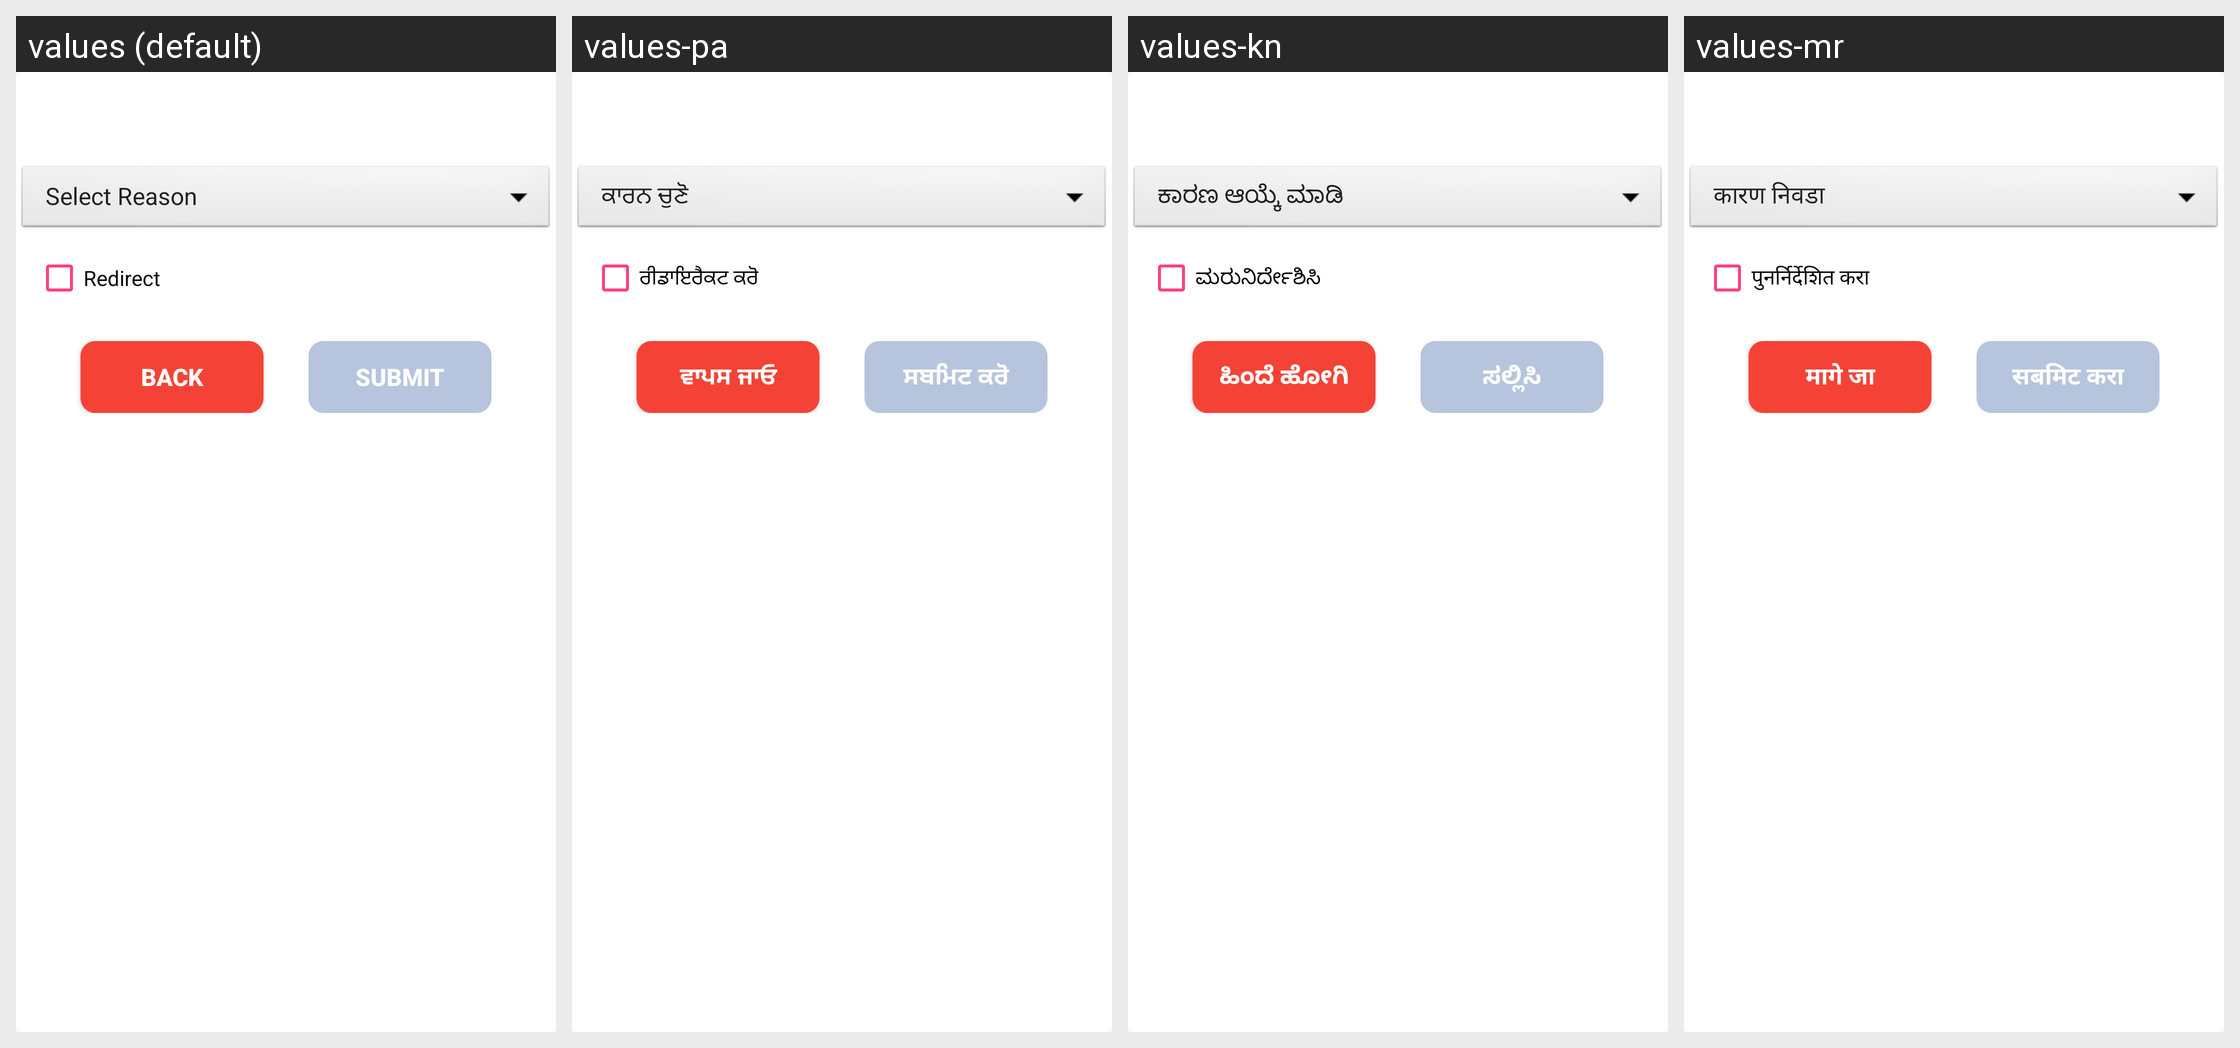

Translations of the strings shown on this Android screen, per locale in the grid:
Android screen res/layout/undelivered_alert.xml rendered under 4 locales, left to right: values (default), values-pa, values-kn, values-mr. Device: Nexus 5 (rendered at 1080×1920; each locale shown at half size, 540×960, under a caption strip naming it); theme AppTheme.
Other locales in the repository, not shown: values-as, values-be, values-en, values-hi, values-or, values-ta, values-te.
Strings drawn on this screen, with the default value and each locale's value (text and hints the layout hard-codes, and strings that could not be matched under every locale, appear in the picture but are not listed):

Redirect
  values: Redirect
  values-pa: ਰੀਡਾਇਰੈਕਟ ਕਰੋ
  values-kn: ಮರುನಿರ್ದೇಶಿಸಿ
  values-mr: पुनर्निर्देशित करा

back
  values: Back
  values-pa: ਵਾਪਸ ਜਾਓ
  values-kn: ಹಿಂದೆ ಹೋಗಿ
  values-mr: मागे जा

submit
  values: Submit
  values-pa: ਸਬਮਿਟ ਕਰੋ
  values-kn: ಸಲ್ಲಿಸಿ
  values-mr: सबमिट करा
